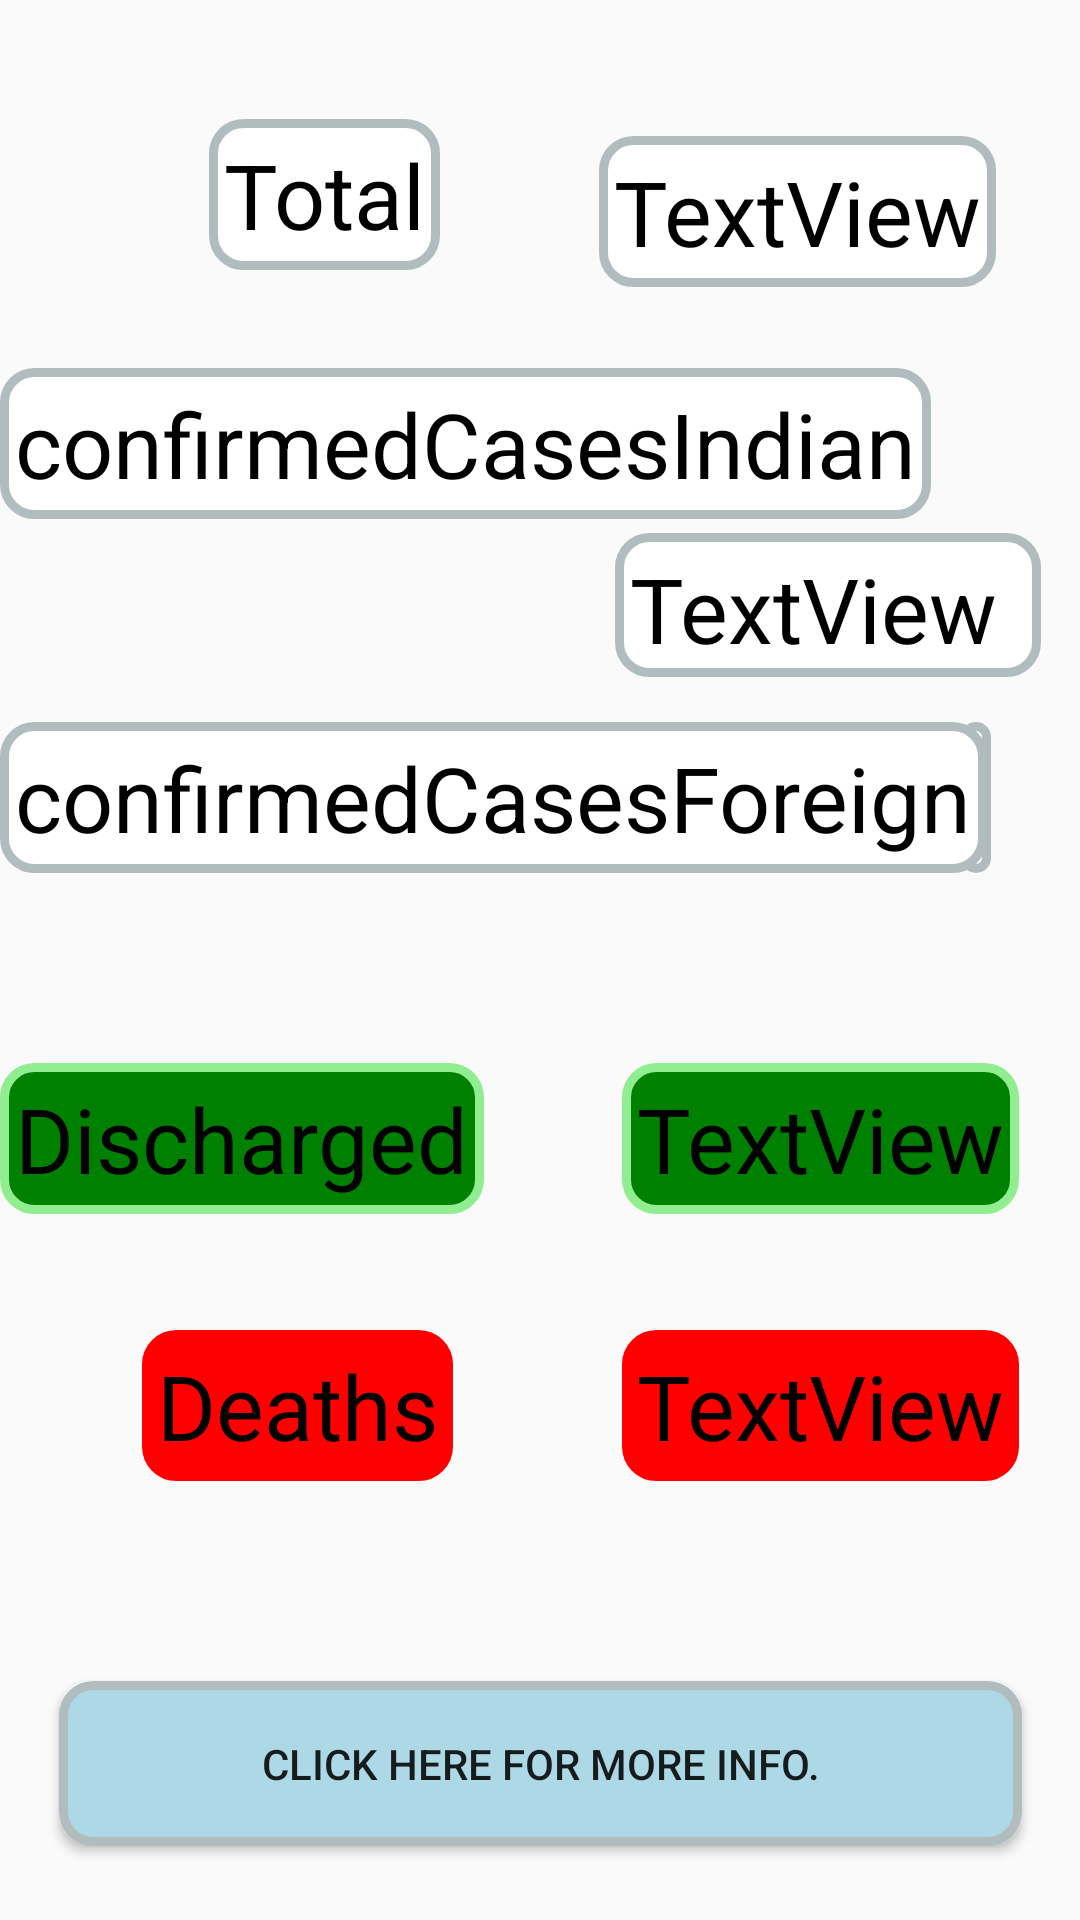

Reconstruct the res/layout file that produces this screen, plus the resources it refers to.
<!-- AndroidManifest.xml: application theme AppTheme -->
<!-- res/layout/activity_main.xml -->
<?xml version="1.0" encoding="utf-8"?>
<androidx.constraintlayout.widget.ConstraintLayout xmlns:android="http://schemas.android.com/apk/res/android"
    xmlns:app="http://schemas.android.com/apk/res-auto"
    xmlns:tools="http://schemas.android.com/tools"
    android:layout_width="match_parent"
    android:layout_height="match_parent"
    tools:context=".MainActivity">

    <TextView
        android:id="@+id/valueDischarge"
        android:layout_width="wrap_content"
        android:layout_height="wrap_content"
        android:background="@drawable/round_bg_2_green"
        android:padding="5dp"
        android:text="TextView"
        android:textColor="@android:color/background_dark"
        android:textSize="30sp"
        app:layout_constraintBottom_toBottomOf="parent"
        app:layout_constraintEnd_toEndOf="parent"
        app:layout_constraintHorizontal_bias="0.91"
        app:layout_constraintStart_toStartOf="parent"
        app:layout_constraintTop_toTopOf="parent"
        app:layout_constraintVertical_bias="0.601" />

    <TextView
        android:id="@+id/valueDeaths"
        android:layout_width="wrap_content"
        android:layout_height="wrap_content"
        android:background="@drawable/round_bg_1_red"
        android:padding="5dp"
        android:text="TextView"
        android:textColor="@android:color/background_dark"
        android:textSize="30sp"
        app:layout_constraintBottom_toBottomOf="parent"
        app:layout_constraintEnd_toEndOf="parent"
        app:layout_constraintHorizontal_bias="0.91"
        app:layout_constraintStart_toStartOf="parent"
        app:layout_constraintTop_toTopOf="parent"
        app:layout_constraintVertical_bias="0.752" />

    <TextView
        android:id="@+id/valueconfirmFRN"
        android:layout_width="wrap_content"
        android:layout_height="wrap_content"
        android:background="@drawable/round_bg"
        android:padding="5dp"

        android:textColor="@android:color/background_dark"
        android:textSize="30sp"
        app:layout_constraintBottom_toBottomOf="parent"
        app:layout_constraintEnd_toEndOf="parent"
        app:layout_constraintHorizontal_bias="0.915"
        app:layout_constraintStart_toStartOf="parent"
        app:layout_constraintTop_toTopOf="parent"
        app:layout_constraintVertical_bias="0.408" />

    <TextView
        android:id="@+id/valueconfirmIND"
        android:layout_width="142dp"
        android:layout_height="48dp"
        android:background="@drawable/round_bg"
        android:padding="5dp"
        android:text="TextView"
        android:textColor="@android:color/background_dark"
        android:textSize="30sp"
        app:layout_constraintBottom_toBottomOf="parent"
        app:layout_constraintEnd_toEndOf="parent"
        app:layout_constraintHorizontal_bias="0.94"
        app:layout_constraintStart_toStartOf="parent"
        app:layout_constraintTop_toTopOf="parent"
        app:layout_constraintVertical_bias="0.3" />

    <TextView
        android:id="@+id/valueTotal"
        android:layout_width="wrap_content"

        android:layout_height="wrap_content"
        android:background="@drawable/round_bg"
        android:padding="5dp"
        android:text="TextView"
        android:textColor="@android:color/background_dark"
        android:textSize="30sp"
        app:layout_constraintBottom_toBottomOf="parent"
        app:layout_constraintEnd_toEndOf="parent"
        app:layout_constraintHorizontal_bias="0.877"
        app:layout_constraintStart_toStartOf="parent"
        app:layout_constraintTop_toTopOf="parent"
        app:layout_constraintVertical_bias="0.077" />

    <TextView
        android:id="@+id/totaltext"
        android:layout_width="wrap_content"

        android:layout_height="wrap_content"
        android:background="@drawable/round_bg"
        android:padding="5dp"
        android:text="@string/total"
        android:textColor="@android:color/background_dark"
        android:textSize="30sp"
        app:layout_constraintBottom_toBottomOf="parent"
        app:layout_constraintEnd_toEndOf="parent"
        app:layout_constraintHorizontal_bias="0.246"
        app:layout_constraintStart_toStartOf="parent"
        app:layout_constraintTop_toTopOf="parent"
        app:layout_constraintVertical_bias="0.067" />

    <TextView
        android:id="@+id/totaltext2"
        android:layout_width="wrap_content"

        android:layout_height="wrap_content"
        android:background="@drawable/round_bg"
        android:padding="5dp"
        android:text="@string/confirmedCasesIndian"
        android:textColor="@android:color/background_dark"
        android:textSize="30sp"
        app:layout_constraintBottom_toBottomOf="parent"
        app:layout_constraintEnd_toEndOf="parent"
        app:layout_constraintHorizontal_bias="0.0"
        app:layout_constraintStart_toStartOf="parent"
        app:layout_constraintTop_toTopOf="parent"
        app:layout_constraintVertical_bias="0.208" />

    <TextView
        android:id="@+id/totaltext3"
        android:layout_width="wrap_content"

        android:layout_height="wrap_content"
        android:background="@drawable/round_bg"
        android:padding="5dp"
        android:text="@string/confirmedCasesForeign"
        android:textColor="@android:color/background_dark"
        android:textSize="30sp"
        app:layout_constraintBottom_toBottomOf="parent"
        app:layout_constraintEnd_toEndOf="parent"
        app:layout_constraintHorizontal_bias="0.0"
        app:layout_constraintStart_toStartOf="parent"
        app:layout_constraintTop_toTopOf="parent"
        app:layout_constraintVertical_bias="0.408" />

    <TextView
        android:id="@+id/totaltext5"
        android:layout_width="wrap_content"
        android:layout_height="wrap_content"
        android:background="@drawable/round_bg_2_green"
        android:padding="5dp"
        android:text="@string/discharged"
        android:textColor="@android:color/background_dark"
        android:textSize="30sp"
        app:layout_constraintBottom_toBottomOf="parent"
        app:layout_constraintEnd_toEndOf="parent"
        app:layout_constraintHorizontal_bias="0.0"
        app:layout_constraintStart_toStartOf="parent"
        app:layout_constraintTop_toTopOf="parent"
        app:layout_constraintVertical_bias="0.601" />

    <TextView
        android:id="@+id/totaltext6"
        android:layout_width="wrap_content"
        android:layout_height="wrap_content"
        android:background="@drawable/round_bg_1_red"
        android:padding="5dp"
        android:text="@string/deaths"
        android:textColor="@android:color/background_dark"
        android:textSize="30sp"
        app:layout_constraintBottom_toBottomOf="parent"
        app:layout_constraintEnd_toEndOf="parent"
        app:layout_constraintHorizontal_bias="0.185"
        app:layout_constraintStart_toStartOf="parent"
        app:layout_constraintTop_toTopOf="parent"
        app:layout_constraintVertical_bias="0.752" />

    <Button
        android:id="@+id/button"
        android:layout_width="321dp"
        android:layout_height="55dp"
        android:background="@drawable/round_bg_button"
        android:text="click here for more info."
        app:layout_constraintBottom_toBottomOf="parent"
        app:layout_constraintEnd_toEndOf="parent"
        app:layout_constraintStart_toStartOf="parent"
        app:layout_constraintTop_toTopOf="parent"
        app:layout_constraintVertical_bias="0.958"
        tools:ignore="MissingConstraints" />

</androidx.constraintlayout.widget.ConstraintLayout>
<!-- resources referenced by this layout -->
<resources>
  <!-- drawable round_bg (drawable) -->
  <?xml version="1.0" encoding="UTF-8"?>
  <shape xmlns:android="http://schemas.android.com/apk/res/android">
      <solid android:color="#FFFFFF" />
      <stroke android:width="3dp" android:color="#B1BCBE" />
      <corners android:radius="10dp"/>
      <padding android:left="0dp" android:top="0dp" android:right="0dp" android:bottom="0dp" />
  </shape>
  <!-- drawable round_bg_1_red (drawable) -->
  <?xml version="1.0" encoding="UTF-8"?>
  <shape xmlns:android="http://schemas.android.com/apk/res/android">
      <solid android:color="#FF0000	"/>
      <stroke android:width="3dp" android:color="#FF0000	" />
      <corners android:radius="10dp"/>
      <padding android:left="0dp" android:top="0dp" android:right="0dp" android:bottom="0dp" />
  </shape>
  <!-- drawable round_bg_2_green (drawable) -->
  <?xml version="1.0" encoding="UTF-8"?>
  <shape xmlns:android="http://schemas.android.com/apk/res/android">
      <solid android:color="#008000			"/>
      <stroke android:width="3dp" android:color="#90EE90			" />
      <corners android:radius="10dp"/>
      <padding android:left="0dp" android:top="0dp" android:right="0dp" android:bottom="0dp" />
  </shape>
  <!-- drawable round_bg_button (drawable) -->
  <?xml version="1.0" encoding="UTF-8"?>
  <shape xmlns:android="http://schemas.android.com/apk/res/android">
      <solid android:color="#ADD8E6
  " />
      <stroke android:width="3dp" android:color="#B1BCBE" />
      <corners android:radius="10dp"/>
      <padding android:left="0dp" android:top="0dp" android:right="0dp" android:bottom="0dp" />
  </shape>
  <string name="confirmedCasesForeign">confirmedCasesForeign</string>
  <string name="confirmedCasesIndian">confirmedCasesIndian</string>
  <string name="deaths">Deaths</string>
  <string name="discharged">Discharged</string>
  <string name="total">Total</string>
  <style name="AppTheme" parent="Theme.AppCompat.Light.DarkActionBar">
          
          <item name="colorPrimary">#800000	</item>
          <item name="colorPrimaryDark">#000000		</item>
          <item name="colorAccent">@color/colorAccent</item>
      </style>
  <!-- not gathered from this repository: default colours our renderer supplied (Android Studio template values) -->
  <color name="colorAccent">#FF03DAC5</color>
</resources>
